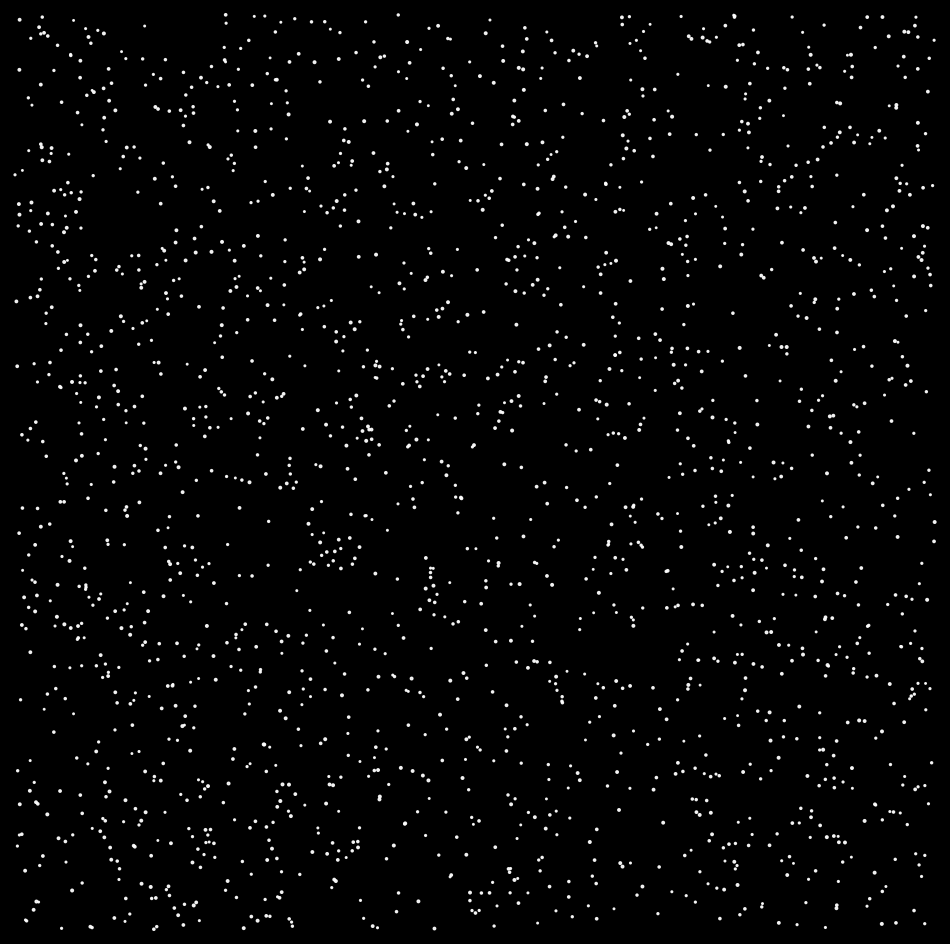

Write Python code to recreate this figure. (Note: this script raises an exception after producing the figure.)
import matplotlib.pylab as plt
import numpy as np

n = 2000

lws = np.random.uniform(1, 3, n)
X, Y = np.random.uniform(-10, 10, n), np.random.uniform(-10, 10, n)
m = 0
for y in range(30):
    p = plt.figure(figsize=(12, 12), facecolor='black')
    p = plt.axis('off')
    p = plt.xlim(-10.1, 10.1)
    p = plt.ylim(-10.1, 10.1)
    plt.scatter(X, Y, color='white', zorder=n**2, alpha=0.9, s=lws * 1.2)
    plt.savefig(
        f'C:/Users/<user>/Pictures/RandomPlots/18122019/plot{m}.png',
        facecolor='black',
    )
    m += 1
for y in np.linspace(1, 0.65, 18):
    p = plt.figure(figsize=(12, 12), facecolor='black')
    p = plt.axis('off')
    p = plt.xlim(-10.1, 10.1)
    p = plt.ylim(-10.1, 10.1)
    plt.scatter(X, Y, color='white', zorder=n**2, alpha=0.8, s=lws)
    for i in range(n):
        plt.plot(
            [X[i], X[i] * y],
            [Y[i], Y[i] * y],
            alpha=1,
            color='#4584ff',
            lw=lws[i] * 1.2,
        )
        plt.plot(
            [X[i], X[i] * y],
            [Y[i], Y[i] * y],
            alpha=0.8,
            color='white',
            lw=lws[i] / 1.5,
        )
    plt.savefig(
        f'C:/Users/<user>/Pictures/RandomPlots/18122019/plot{m}.png',
        facecolor='black',
    )
    m += 1
for y in np.linspace(1, 3, 18):
    p = plt.figure(figsize=(12, 12), facecolor='black')
    p = plt.axis('off')
    p = plt.xlim(-10.1, 10.1)
    p = plt.ylim(-10.1, 10.1)
    plt.scatter(X * y, Y * y, color='white', zorder=n**2, alpha=0.8, s=lws)
    for i in range(n):
        plt.plot(
            [X[i] * y, X[i] * 0.65 * y],
            [Y[i] * y, Y[i] * 0.65 * (y**0.85)],
            alpha=1,
            color='#4584ff',
            lw=lws[i] * 1.2,
        )
        plt.plot(
            [X[i] * y, X[i] * 0.65 * y],
            [Y[i] * y, Y[i] * 0.65 * (y**0.85)],
            alpha=0.8,
            color='white',
            lw=lws[i] / 1.5,
        )
    plt.savefig(
        f'C:/Users/<user>/Pictures/RandomPlots/18122019/plot{m}.png',
        facecolor='black',
    )
    m += 1
